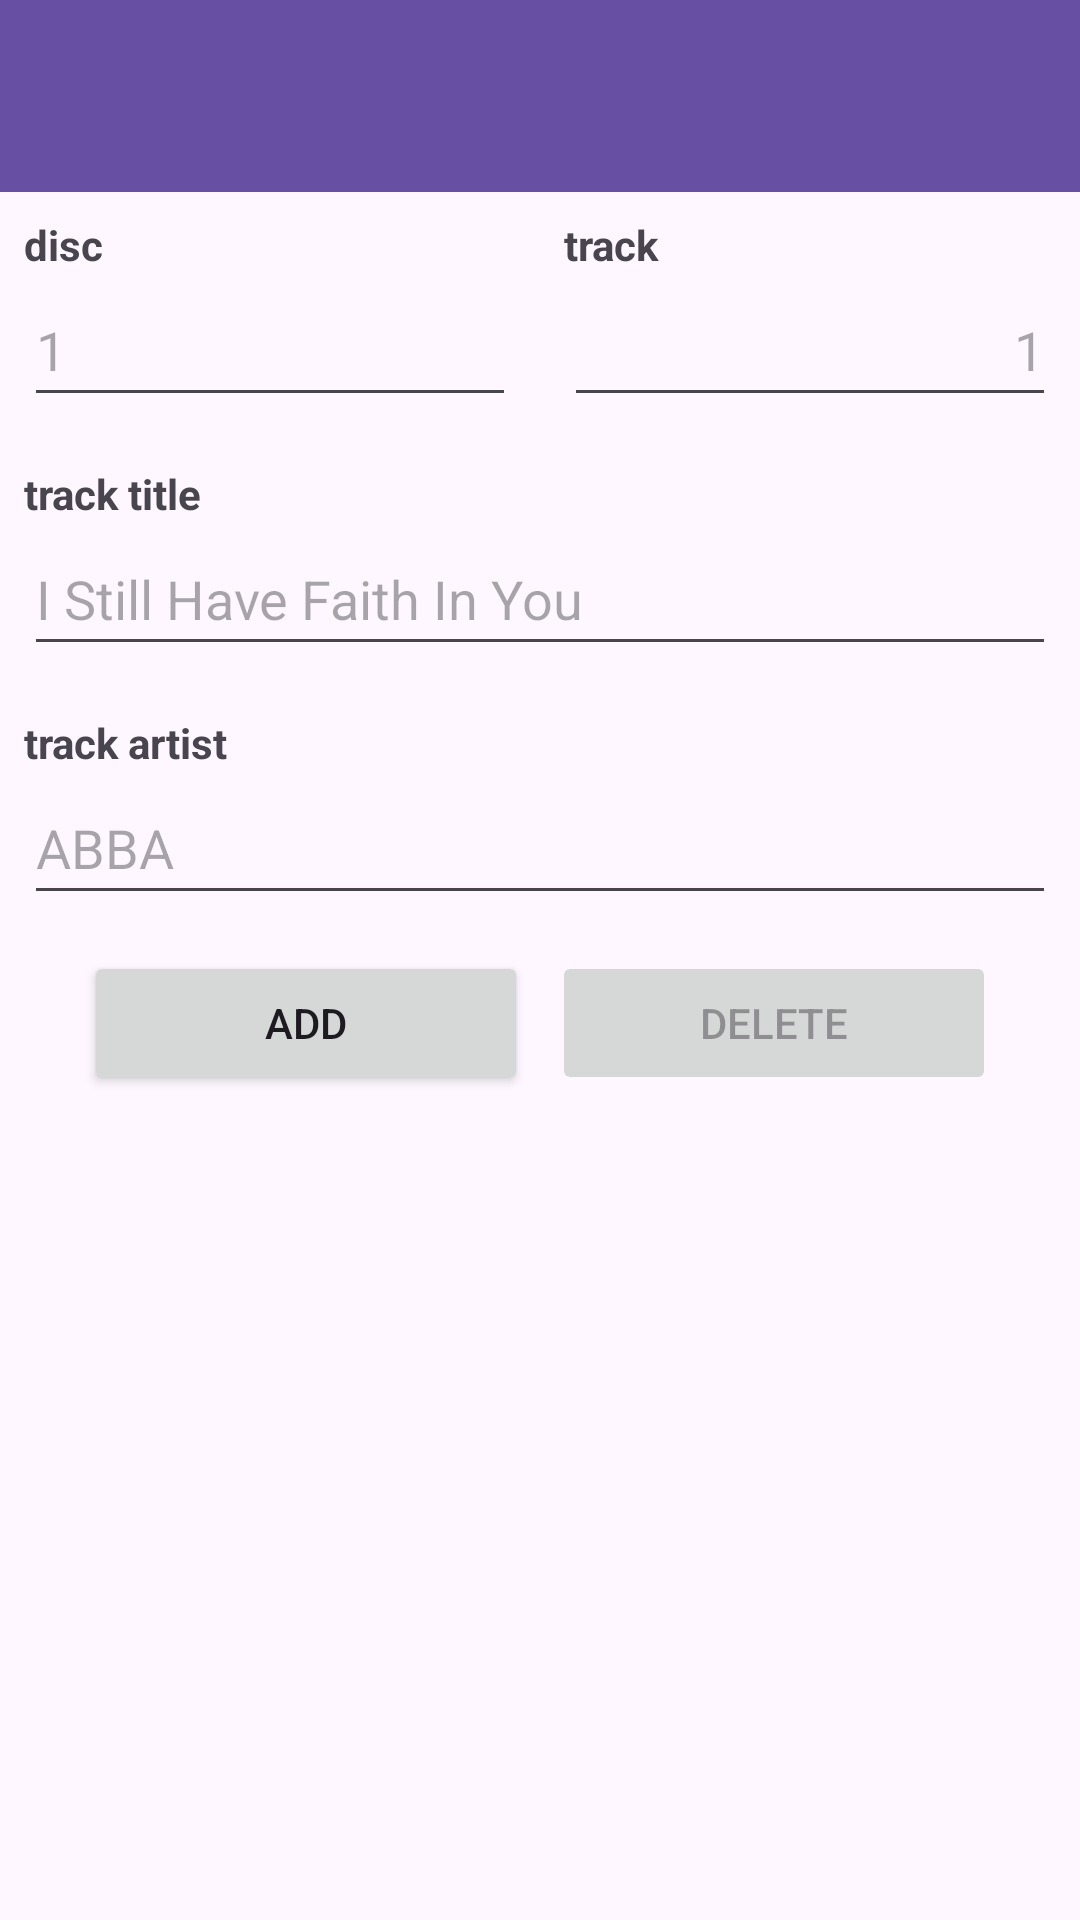

Here is an Android app screen rendered from its layout file. Give the layout XML and the strings, colors and styles it references.
<!-- AndroidManifest.xml: application theme Theme.Mymusic -->
<!-- res/layout/activity_track.xml -->
<?xml version="1.0" encoding="utf-8"?>
<androidx.constraintlayout.widget.ConstraintLayout xmlns:android="http://schemas.android.com/apk/res/android"
    xmlns:app="http://schemas.android.com/apk/res-auto"
    xmlns:tools="http://schemas.android.com/tools"
    android:layout_width="match_parent"
    android:layout_height="match_parent"
    tools:context=".activities.TrackActivity">

    <RelativeLayout
        android:layout_width="match_parent"
        android:layout_height="wrap_content"
        app:layout_constraintBottom_toBottomOf="parent"
        app:layout_constraintTop_toTopOf="parent">

        <com.google.android.material.appbar.AppBarLayout
            android:id="@+id/appBarLayout"
            android:layout_width="match_parent"
            android:layout_height="wrap_content"
            android:background="@color/black"
            android:fitsSystemWindows="true"
            app:elevation="0dip"
            app:theme="@style/ThemeOverlay.AppCompat.Dark.ActionBar">

            <androidx.appcompat.widget.Toolbar
                android:id="@+id/toolbar"
                android:layout_width="match_parent"
                android:layout_height="wrap_content"
                android:background="?attr/colorPrimary"
                android:minHeight="?attr/actionBarSize"
                android:theme="?attr/actionBarTheme" />

        </com.google.android.material.appbar.AppBarLayout>

        <ScrollView
            android:layout_width="match_parent"
            android:layout_height="match_parent"
            android:layout_below="@id/appBarLayout"
            android:fillViewport="true">

            <LinearLayout
                android:layout_width="match_parent"
                android:layout_height="wrap_content"
                android:orientation="vertical">

                <LinearLayout
                    android:layout_width="match_parent"
                    android:layout_height="wrap_content"
                    android:baselineAligned="false"
                    android:orientation="horizontal">

                    <LinearLayout
                        android:layout_width="match_parent"
                        android:layout_height="wrap_content"
                        android:layout_weight="1"
                        android:orientation="vertical">

                        <TextView
                            android:id="@+id/tvDiscNumber"
                            android:layout_width="match_parent"
                            android:layout_height="wrap_content"
                            android:layout_marginStart="8dp"
                            android:layout_marginTop="8dp"
                            android:layout_marginEnd="8dp"
                            android:text="@string/tv_disc_number"
                            android:textStyle="bold" />

                        <EditText
                            android:id="@+id/etDiscNumber"
                            android:layout_width="match_parent"
                            android:layout_height="48dp"
                            android:layout_marginStart="8dp"
                            android:layout_marginEnd="8dp"
                            android:layout_marginBottom="8dp"
                            android:autofillHints="hint"
                            android:ems="4"
                            android:hint="@string/hint_disc_number"
                            android:inputType="number"
                            android:maxEms="4"
                            android:minEms="4"
                            android:numeric="integer"
                            tools:ignore="Deprecated" />

                    </LinearLayout>

                    <LinearLayout
                        android:layout_width="match_parent"
                        android:layout_height="wrap_content"
                        android:layout_weight="1"
                        android:orientation="vertical">

                        <TextView
                            android:id="@+id/tvTrackNumber"
                            android:layout_width="match_parent"
                            android:layout_height="wrap_content"
                            android:layout_marginStart="8dp"
                            android:layout_marginTop="8dp"
                            android:layout_marginEnd="8dp"
                            android:text="@string/tv_track_number"
                            android:textStyle="bold" />

                        <EditText
                            android:id="@+id/etTrackNumber"
                            android:layout_width="match_parent"
                            android:layout_height="48dp"
                            android:layout_marginStart="8dp"
                            android:layout_marginEnd="8dp"
                            android:layout_marginBottom="8dp"
                            android:autofillHints="hint"
                            android:ems="4"
                            android:hint="@string/hint_track_number"
                            android:inputType="number"
                            android:maxEms="4"
                            android:minEms="4"
                            android:numeric="integer"
                            android:textAlignment="textEnd"
                            tools:ignore="Deprecated" />

                    </LinearLayout>

                </LinearLayout>

                <LinearLayout
                    android:layout_width="match_parent"
                    android:layout_height="wrap_content"
                    android:orientation="vertical">

                    <TextView
                        android:id="@+id/tvTrackTitle"
                        android:layout_width="match_parent"
                        android:layout_height="wrap_content"
                        android:layout_marginStart="8dp"
                        android:layout_marginTop="8dp"
                        android:layout_marginEnd="8dp"
                        android:text="@string/tv_track_title"
                        android:textStyle="bold" />

                    <EditText
                        android:id="@+id/etTrackTitle"
                        android:layout_width="match_parent"
                        android:layout_height="48dp"
                        android:layout_marginStart="8dp"
                        android:layout_marginEnd="8dp"
                        android:layout_marginBottom="8dp"
                        android:autofillHints="hint"
                        android:ems="10"
                        android:hint="@string/hint_track_title"
                        android:inputType="text" />

                    <TextView
                        android:id="@+id/tvTrackArtist"
                        android:layout_width="match_parent"
                        android:layout_height="wrap_content"
                        android:layout_marginStart="8dp"
                        android:layout_marginTop="8dp"
                        android:layout_marginEnd="8dp"
                        android:text="@string/tv_track_artist"
                        android:textStyle="bold" />

                    <EditText
                        android:id="@+id/etTrackArtist"
                        android:layout_width="match_parent"
                        android:layout_height="48dp"
                        android:layout_marginStart="8dp"
                        android:layout_marginEnd="8dp"
                        android:layout_marginBottom="8dp"
                        android:autofillHints="hint"
                        android:ems="10"
                        android:hint="@string/hint_track_artist"
                        android:inputType="text" />

                </LinearLayout>

                <LinearLayout
                    android:layout_width="match_parent"
                    android:layout_height="wrap_content"
                    android:layout_gravity="center_horizontal"
                    android:orientation="horizontal"
                    android:paddingStart="24dp"
                    android:paddingEnd="24dp">

                    <Button
                        android:id="@+id/btnAddTrack"
                        android:layout_width="match_parent"
                        android:layout_height="wrap_content"
                        android:layout_margin="4dp"
                        android:layout_weight="1"
                        android:contentDescription="@string/btn_add_track"
                        android:text="@string/btn_add_track"
                        app:icon="@drawable/baseline_check_circle_outline_24"
                        tools:ignore="ButtonStyle" />

                    <Button
                        android:id="@+id/btnDeleteTrack"
                        android:layout_width="match_parent"
                        android:layout_height="wrap_content"
                        android:layout_margin="4dp"
                        android:layout_weight="1"
                        android:contentDescription="@string/btn_delete_track"
                        android:enabled="false"
                        android:text="@string/btn_delete_track"
                        app:icon="@drawable/baseline_delete_24"
                        tools:ignore="ButtonStyle" />

                </LinearLayout>

            </LinearLayout>

        </ScrollView>

    </RelativeLayout>

</androidx.constraintlayout.widget.ConstraintLayout>
<!-- resources referenced by this layout -->
<resources>
  <color name="black">#000000</color>
  <string name="btn_add_track">add</string>
  <string name="btn_delete_track">delete</string>
  <string name="hint_disc_number">1</string>
  <string name="hint_track_artist">ABBA</string>
  <string name="hint_track_number">1</string>
  <string name="hint_track_title">I Still Have Faith In You</string>
  <string name="tv_disc_number">disc</string>
  <string name="tv_track_artist">track artist</string>
  <string name="tv_track_number">track</string>
  <string name="tv_track_title">track title</string>
  <style name="Theme.Mymusic" parent="Base.Theme.Mymusic" />
  <style name="Base.Theme.Mymusic" parent="Theme.Material3.DayNight.NoActionBar">
          
          
      </style>
</resources>
